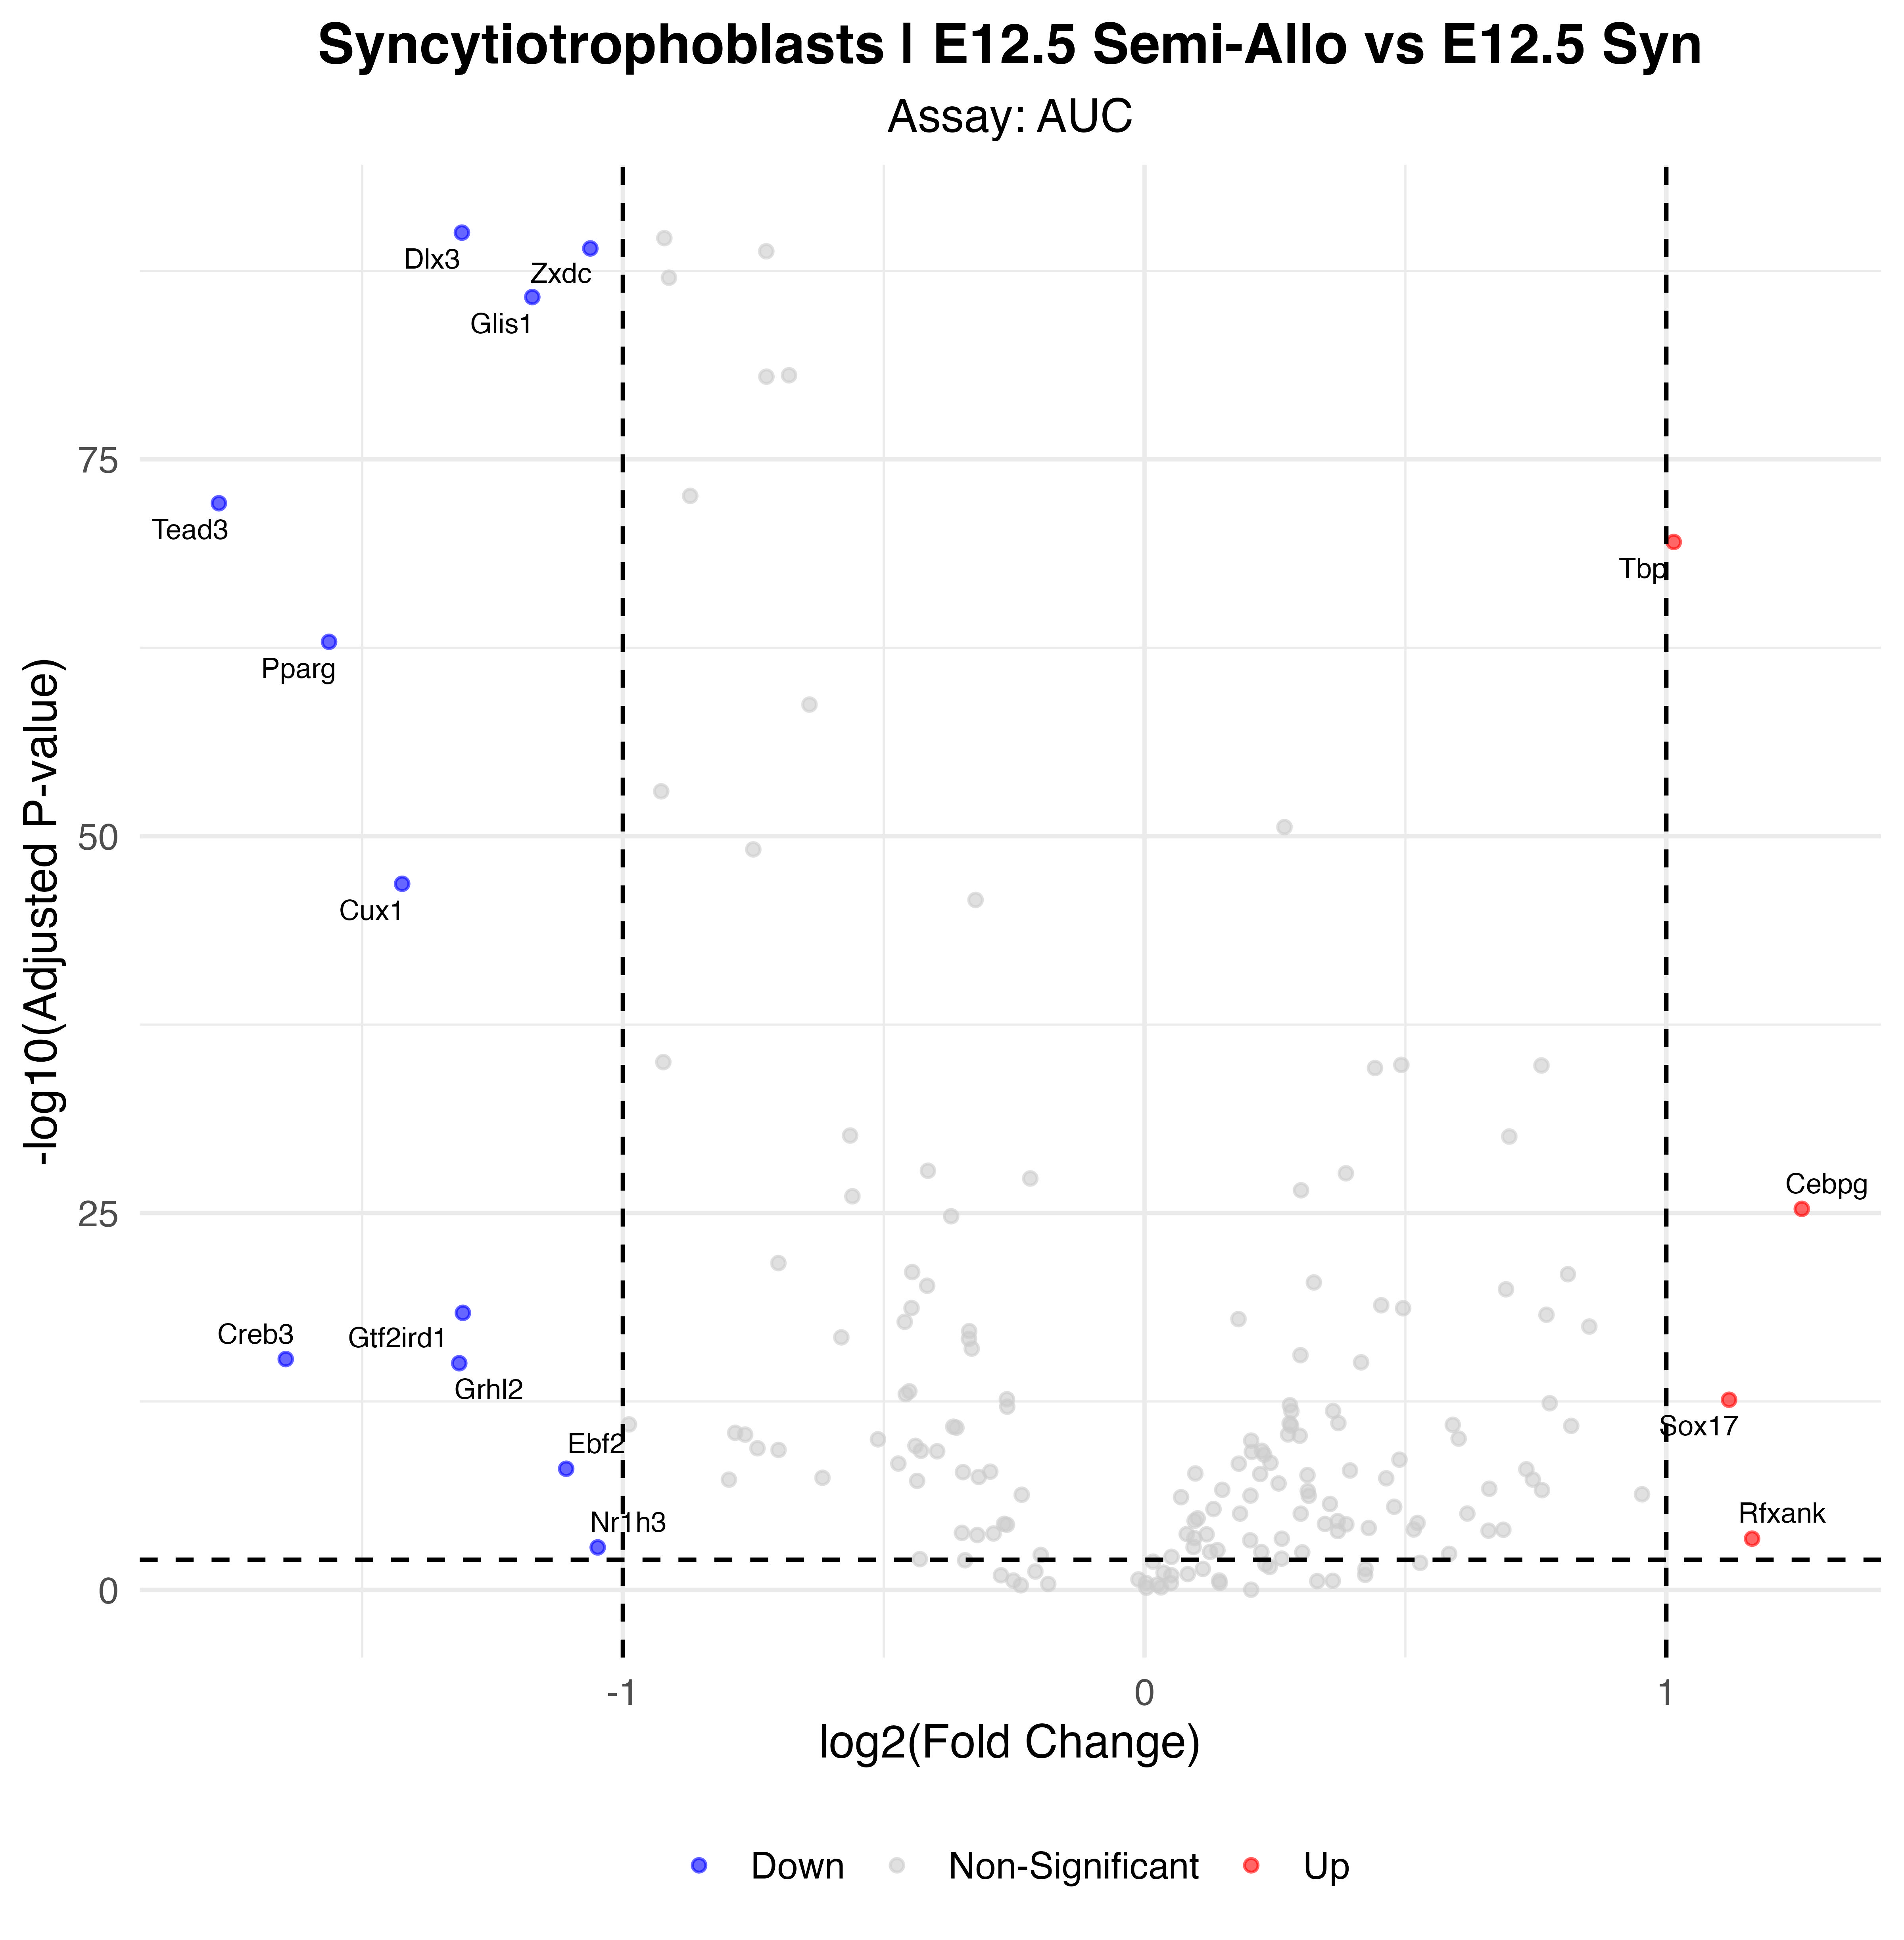

Data behind this chart, as committed beside it:
p_val, avg_log2FC, pct.1, pct.2, p_val_adj, gene, p_val_adj_plot, Significance
3.13015167785089e-93, -1.309, 1, 1, 9.1713444161031e-91, Dlx3, 9.1713444161031e-91, Down
3.48965078582283e-92, -1.062, 1, 1, 1.02246768024609e-89, Zxdc, 1.02246768024609e-89, Down
5.86242875755302e-89, -1.174, 1, 1, 1.71769162596304e-86, Glis1, 1.71769162596304e-86, Down
2.8094812848528e-75, -1.774, 0.85, 1, 8.23178016461871e-73, Tead3, 8.23178016461871e-73, Down
1.04228674537477e-72, 1.014, 1, 1, 3.05390016394806e-70, Tbp, 3.05390016394806e-70, Up
4.35992785202894e-66, -1.563, 0.91, 1, 1.27745886064448e-63, Pparg, 1.27745886064448e-63, Down
4.93112140007311e-50, -1.423, 0.835, 0.988, 1.44481857022142e-47, Cux1, 1.44481857022142e-47, Down
1.815092487235e-28, 1.26, 0.734, 0.327, 5.31822098759856e-26, Cebpg, 5.31822098759856e-26, Up
1.43289681206616e-21, -1.307, 0.253, 0.637, 4.19838765935386e-19, Gtf2ird1, 4.19838765935386e-19, Down
1.6612791369929e-18, -1.646, 0.296, 0.596, 4.86754787138921e-16, Creb3, 4.86754787138921e-16, Down
3.13362700605664e-18, -1.314, 0.356, 0.682, 9.18152712774595e-16, Grhl2, 9.18152712774595e-16, Down
8.3358133966495e-16, 1.12, 0.649, 0.388, 2.4423933252183e-13, Sox17, 2.4423933252183e-13, Up
3.15586235678555e-11, -1.109, 0.424, 0.576, 9.24667670538166e-09, Ebf2, 9.24667670538166e-09, Down
1.36147195048802e-06, 1.165, 0.373, 0.224, 0.0003989, Rfxank, 0.0003989, Up
5.17642700043686e-06, -1.048, 0.195, 0.347, 0.001517, Nr1h3, 0.001517, Down
